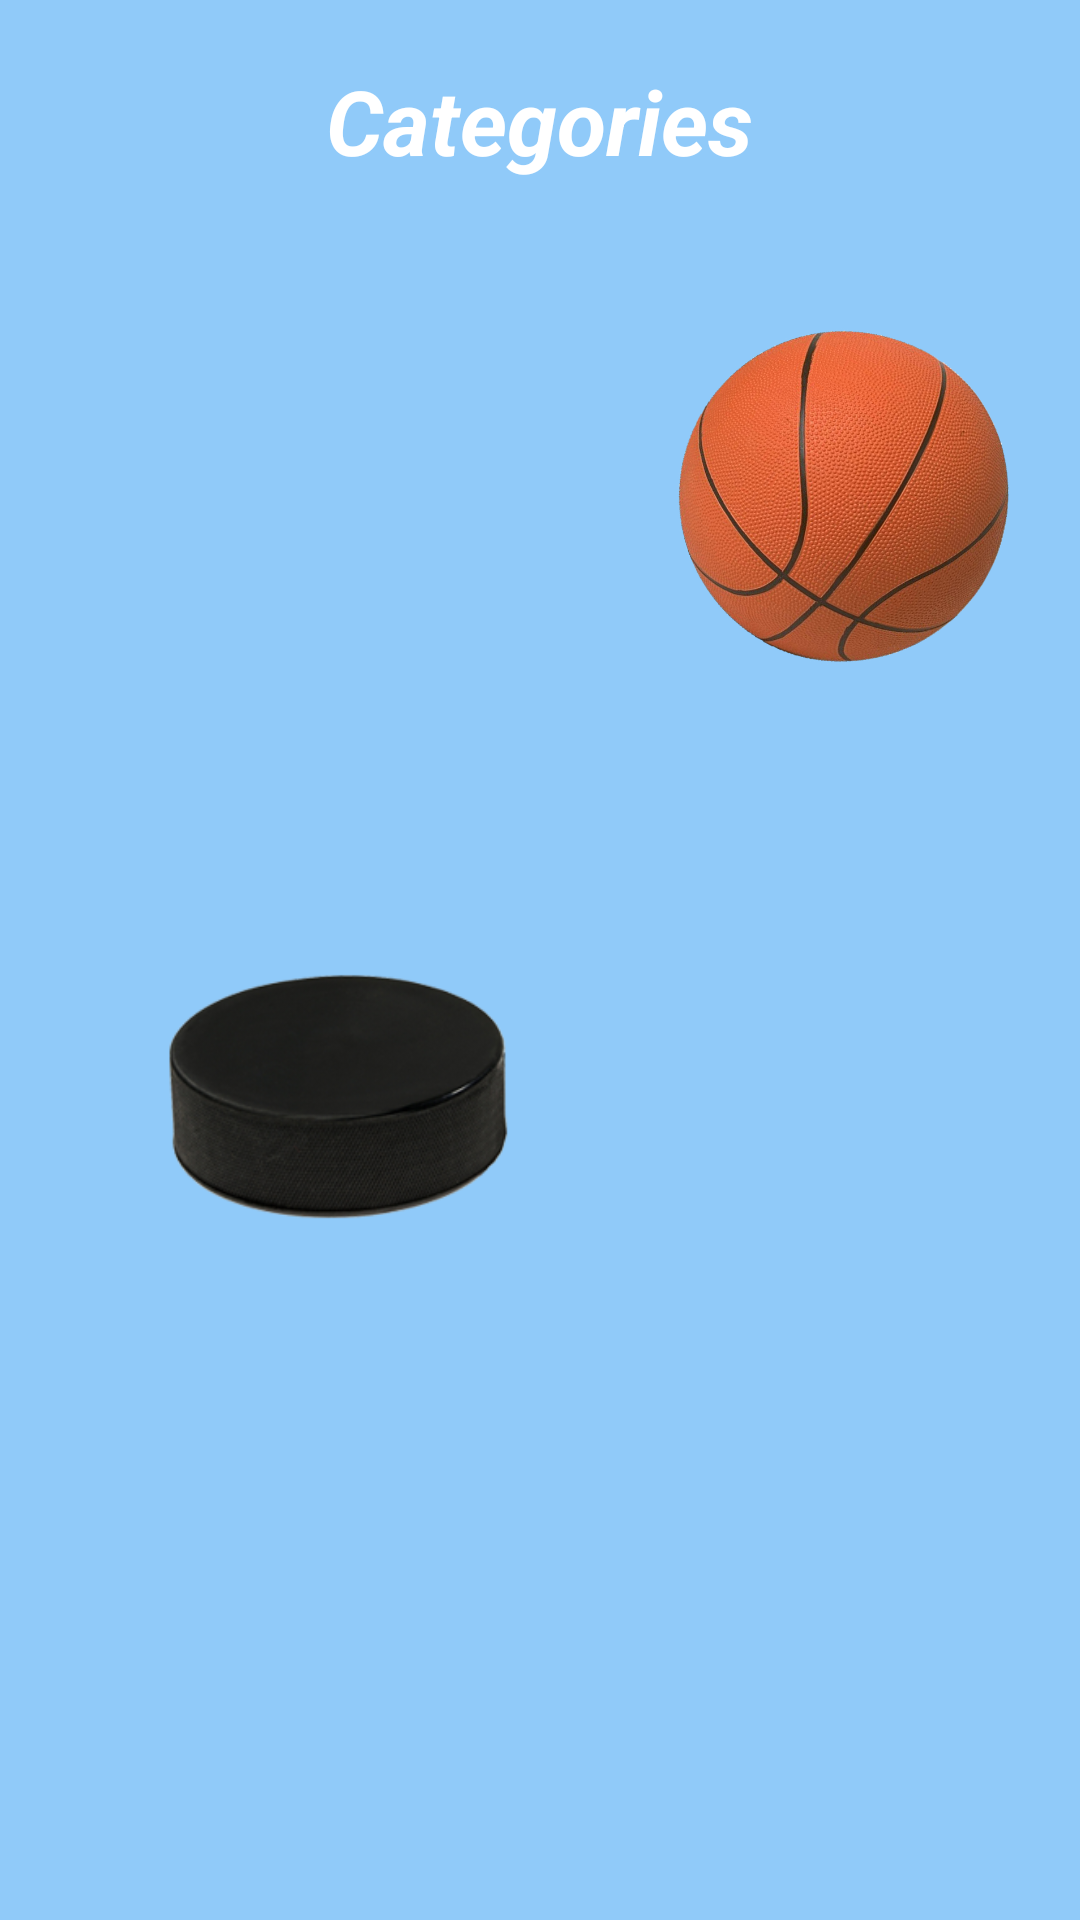

Layout XML and referenced resources for this Android screen:
<!-- AndroidManifest.xml: application theme AppTheme -->
<!-- res/layout/card2.xml -->
<?xml version="1.0" encoding="utf-8"?>
<RelativeLayout xmlns:android="http://schemas.android.com/apk/res/android"
    xmlns:app="http://schemas.android.com/apk/res-auto"
    android:layout_width="match_parent"
    android:layout_height="match_parent"
    android:orientation="horizontal"
    android:background="#90CAF9">

    <ImageButton
        android:id="@+id/Basketball"
        android:layout_width="150dp"
        android:layout_height="150dp"
        android:layout_above="@+id/Hockey"
        android:layout_marginStart="25dp"
        android:layout_toEndOf="@+id/Football"
        android:background="#0000"
        android:scaleType="fitXY"
        app:srcCompat="@drawable/basket" />

    <ImageButton
        android:id="@+id/Tennis"
        android:layout_width="150dp"
        android:layout_height="150dp"
        android:layout_alignStart="@+id/Basketball"
        android:layout_alignTop="@+id/Hockey"
        android:background="#0000"
        android:scaleType="fitXY"
        app:srcCompat="@drawable/tennis" />

    <ImageButton
        android:id="@+id/Hockey"
        android:layout_width="163dp"
        android:layout_height="164dp"
        android:layout_alignStart="@+id/Football"
        android:layout_below="@+id/Football"
        android:layout_marginTop="41dp"
        android:background="#0000"
        android:scaleType="fitXY"
        app:srcCompat="@drawable/hockey" />

    <ImageButton
        android:id="@+id/Football"
        android:layout_width="150dp"
        android:layout_height="150dp"
        android:layout_marginStart="31dp"
        android:scaleType="fitXY"
        android:elevation="0dp"
        app:srcCompat="@drawable/football"
        android:layout_marginTop="30dp"
        android:layout_below="@+id/textView2"
        android:background="#0000"
        android:layout_alignParentStart="true" />

    <TextView
        android:id="@+id/textView2"
        android:layout_width="wrap_content"
        android:layout_height="wrap_content"
        android:layout_marginTop="20dp"
        android:textColor="@android:color/white"
        android:textSize="30sp"
        android:textStyle="italic|bold"
        android:text="Categories"
        android:layout_alignParentTop="true"
        android:layout_centerHorizontal="true" />

</RelativeLayout>
<!-- resources referenced by this layout -->
<resources>
  <!-- drawable basket: png bitmap (drawable, 556188 bytes) -->
  <!-- drawable hockey: png bitmap (drawable, 48971 bytes) -->
  <style name="AppTheme" parent="Theme.AppCompat.Light.DarkActionBar">
          
          <item name="colorPrimary">@color/colorPrimary</item>
          <item name="colorPrimaryDark">@color/colorPrimaryDark</item>
          <item name="colorAccent">@color/colorAccent</item>
          <item name="android:actionBarStyle">@style/AppTheme.ActionBar</item>
          <item name="actionBarStyle">@style/AppTheme.ActionBar</item>
  
      </style>
  <color name="colorPrimary">#90CAF9   </color>
  <color name="colorPrimaryDark">#000000</color>
  <color name="colorAccent">#FF4081</color>
  <style name="AppTheme.ActionBar" parent="Widget.AppCompat.ActionBar.Solid">
          <item name="titleTextStyle">@style/AppTheme.ActionBar.TitleTextStyle</item>
      </style>
  <style name="AppTheme.ActionBar.TitleTextStyle" parent="TextAppearance.AppCompat">
          <item name="android:background">#81CFEB</item>
          <item name="android:textStyle">italic|bold</item>
          <item name="android:textSize">20sp</item>
      </style>
</resources>
